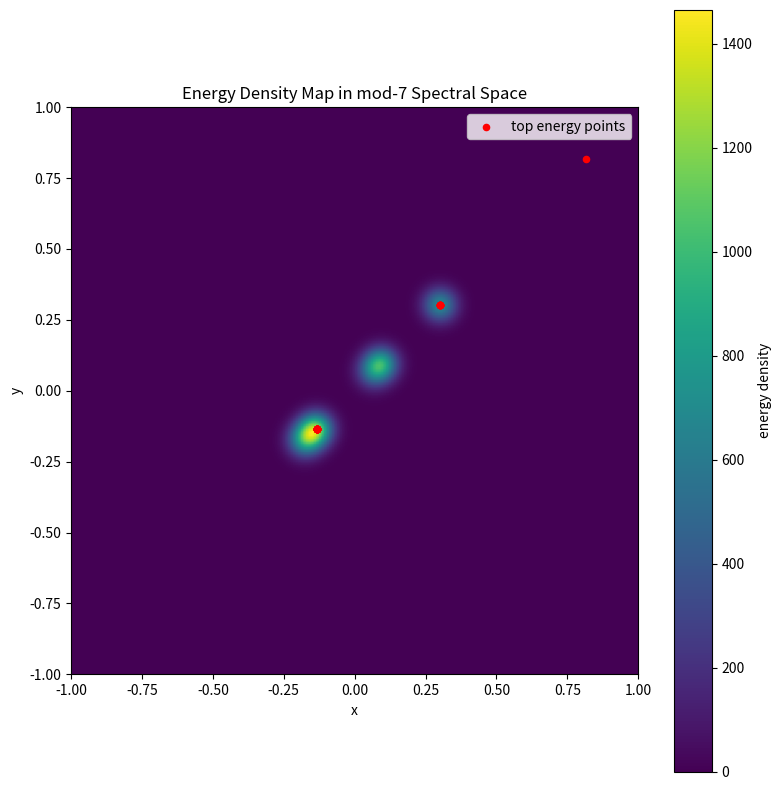
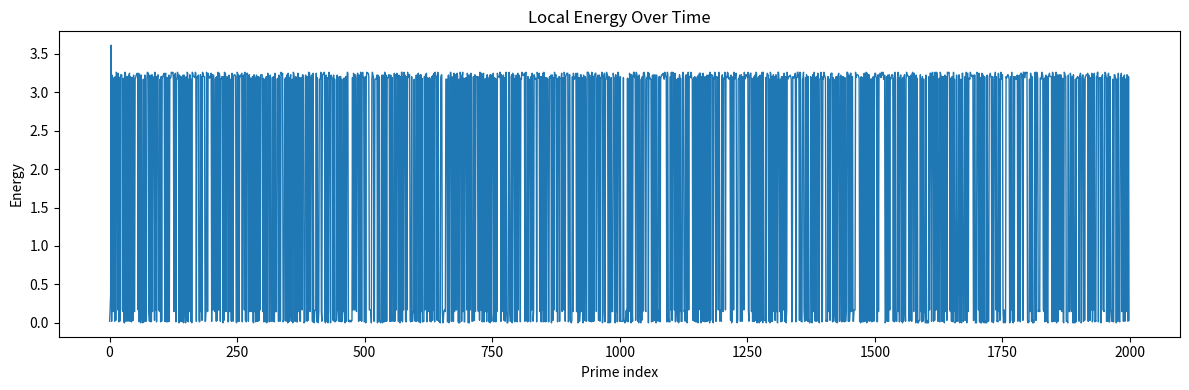
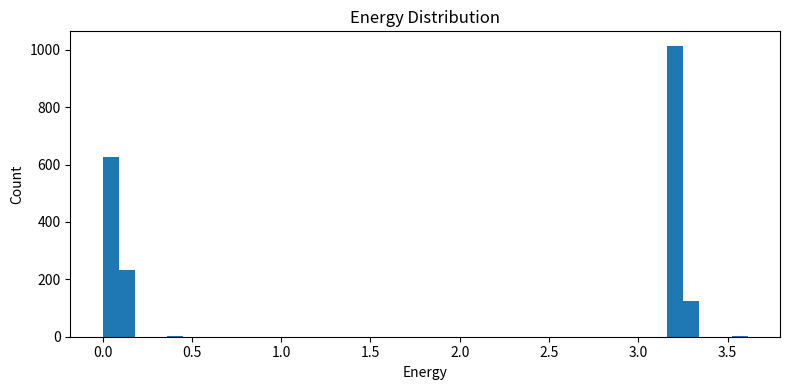

Write the Python code that produced these figures, in order.
# energy_density_map_mod7.py

import numpy as np
import matplotlib.pyplot as plt
from numpy.linalg import eig

# ============================================================
# SETTINGS
# ============================================================

N_PRIMES = 2000
WINDOW = 9
ANGLE_THRESHOLD = 0.8
RADIUS_STABILITY = 0.15
GRID_N = 220
XMIN, XMAX = -1.0, 1.0
YMIN, YMAX = -1.0, 1.0
SIGMA = 0.04

# ============================================================
# PRIME GENERATOR
# ============================================================

def primes_upto(n):
    sieve = np.ones(n + 1, dtype=bool)
    sieve[:2] = False
    for i in range(2, int(np.sqrt(n)) + 1):
        if sieve[i]:
            sieve[i * i:n + 1:i] = False
    return np.where(sieve)[0]

# ============================================================
# TRANSITION + SPECTRAL
# ============================================================

def build_transition_matrix(primes):
    residues = primes % 7
    T = np.zeros((7, 7), dtype=float)

    for i in range(len(residues) - 1):
        a, b = residues[i], residues[i + 1]
        T[a, b] += 1

    row_sums = T.sum(axis=1, keepdims=True)
    row_sums[row_sums == 0] = 1.0
    T = T / row_sums
    return T, residues

def spectral_projection(T):
    eigvals, eigvecs = eig(T)
    idx = np.argsort(-np.abs(np.imag(eigvals)))
    v1 = eigvecs[:, idx[0]]
    v2 = eigvecs[:, idx[1]]
    coords = np.vstack([np.real(v1), np.real(v2)]).T
    return coords

def project_flow(residues, coords):
    traj = np.array([coords[r] for r in residues], dtype=float)
    x, y = traj[:, 0], traj[:, 1]
    theta = np.arctan2(y, x)
    r = np.sqrt(x**2 + y**2)
    dtheta = np.diff(theta)
    dr = np.diff(r)
    return x, y, theta, r, dtheta, dr

# ============================================================
# ENERGY DEFINITIONS
# ============================================================

def local_energy(dtheta, dr):
    # rotational + radial activity
    return np.abs(dtheta) + 0.5 * np.abs(dr)

def local_density_field(x, y, weights):
    xs = np.linspace(XMIN, XMAX, GRID_N)
    ys = np.linspace(YMIN, YMAX, GRID_N)
    X, Y = np.meshgrid(xs, ys)

    Z = np.zeros_like(X, dtype=float)

    for xi, yi, wi in zip(x, y, weights):
        Z += wi * np.exp(-((X - xi)**2 + (Y - yi)**2) / (2 * SIGMA**2))

    return xs, ys, Z

# ============================================================
# MAIN
# ============================================================

def main():
    print("=" * 72)
    print("ENERGY DENSITY MAP (mod 7)")
    print("=" * 72)

    primes = primes_upto(N_PRIMES * 20)[:N_PRIMES]
    T, residues = build_transition_matrix(primes)
    coords = spectral_projection(T)
    x, y, theta, r, dtheta, dr = project_flow(residues, coords)

    # align lengths
    x2 = x[:-1]
    y2 = y[:-1]

    E = local_energy(dtheta, dr)

    print(f"\nEnergy stats:")
    print(f"Mean: {np.mean(E):.6f}")
    print(f"Std:  {np.std(E):.6f}")
    print(f"Max:  {np.max(E):.6f}")

    xs, ys, Z = local_density_field(x2, y2, E)

    # identify top energy points
    top_idx = np.argsort(E)[-25:]

    # --------------------------------------------------------
    # Plot 1: energy density field
    # --------------------------------------------------------
    plt.figure(figsize=(8, 8))
    plt.imshow(
        Z,
        origin="lower",
        extent=[XMIN, XMAX, YMIN, YMAX],
        aspect="equal"
    )
    plt.colorbar(label="energy density")

    plt.scatter(x2[top_idx], y2[top_idx], color="red", s=20, label="top energy points")
    plt.title("Energy Density Map in mod-7 Spectral Space")
    plt.xlabel("x")
    plt.ylabel("y")
    plt.legend()
    plt.tight_layout()
    plt.show()

    # --------------------------------------------------------
    # Plot 2: energy over time
    # --------------------------------------------------------
    plt.figure(figsize=(12, 4))
    plt.plot(E, lw=1)
    plt.title("Local Energy Over Time")
    plt.xlabel("Prime index")
    plt.ylabel("Energy")
    plt.tight_layout()
    plt.show()

    # --------------------------------------------------------
    # Plot 3: energy histogram
    # --------------------------------------------------------
    plt.figure(figsize=(8, 4))
    plt.hist(E, bins=40)
    plt.title("Energy Distribution")
    plt.xlabel("Energy")
    plt.ylabel("Count")
    plt.tight_layout()
    plt.show()

if __name__ == "__main__":
    main()
